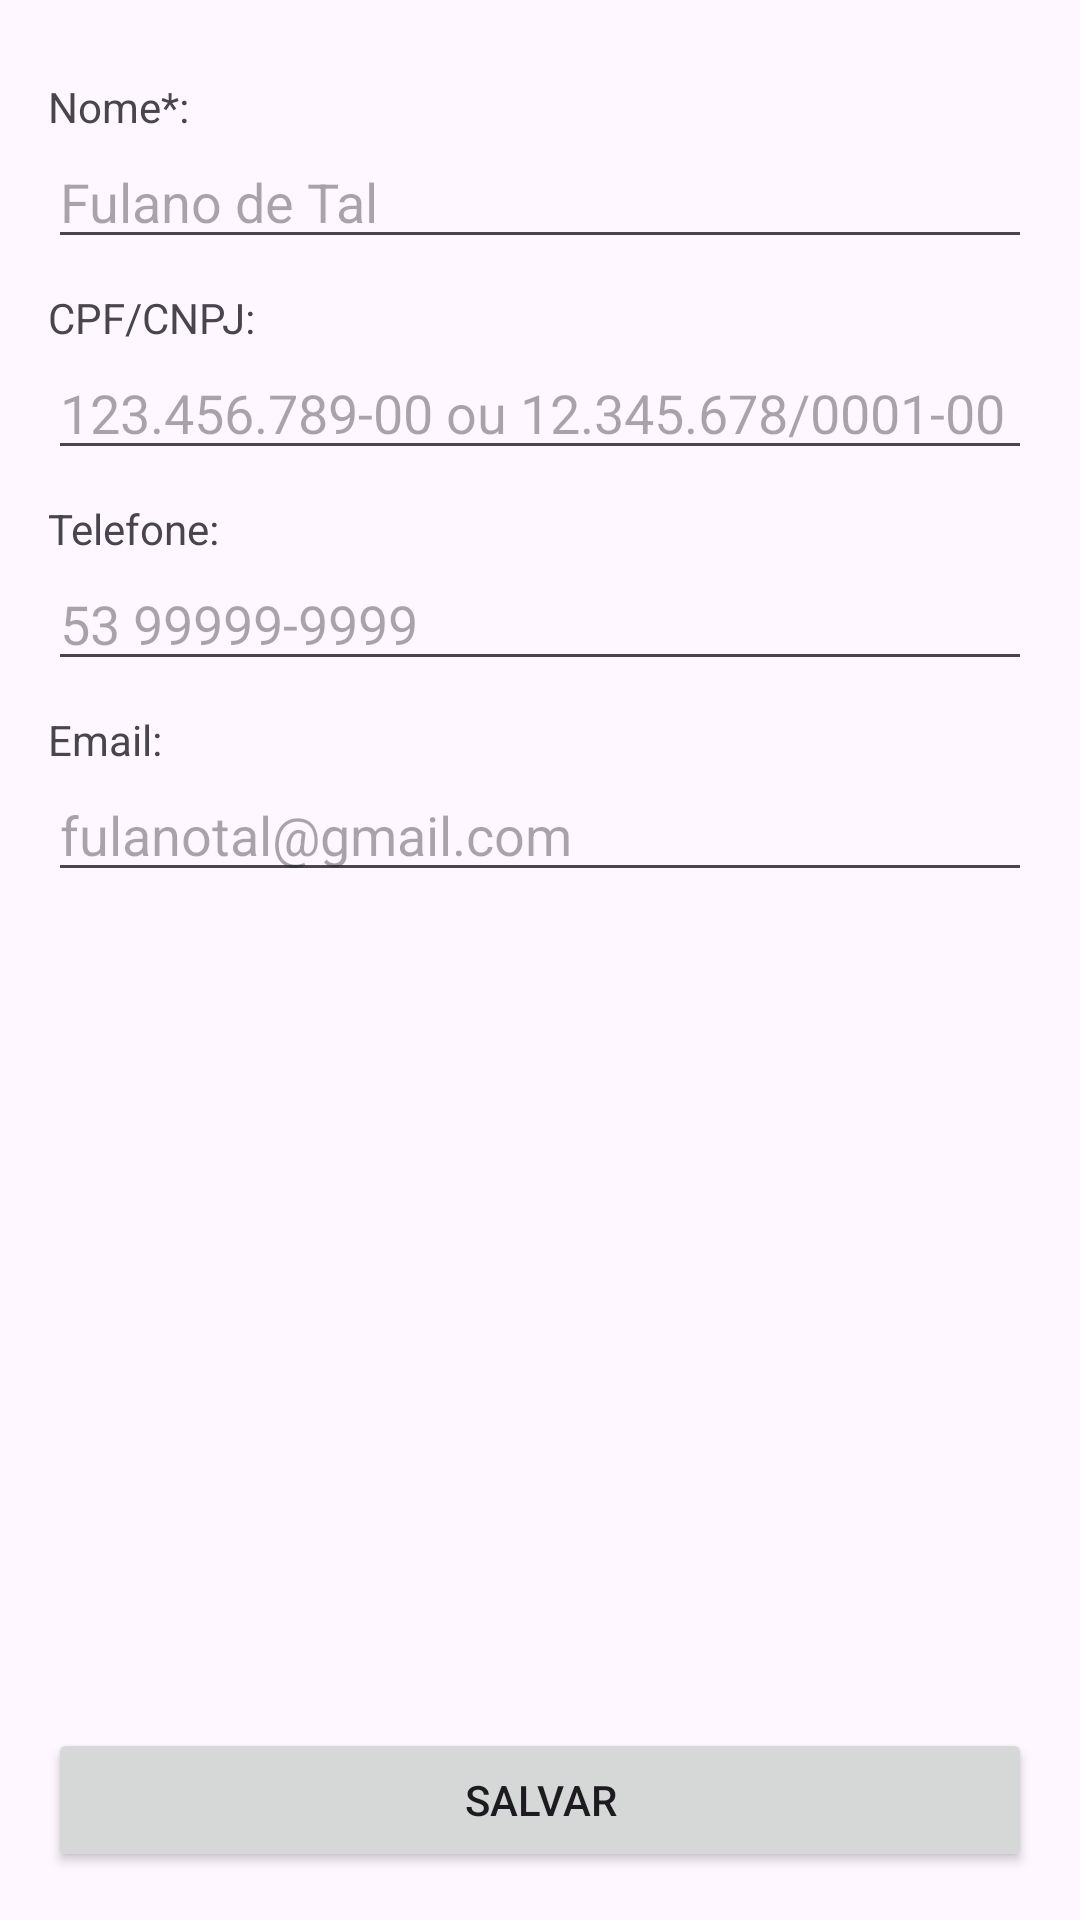

Produce the Android XML layout that renders to this screen, including the resource entries it uses.
<!-- AndroidManifest.xml: application theme Theme.Pdv -->
<!-- res/layout/fragment_cliente_form.xml -->
<?xml version="1.0" encoding="utf-8"?>
<ScrollView xmlns:android="http://schemas.android.com/apk/res/android"
    android:layout_width="match_parent"
    android:layout_height="match_parent"
    android:padding="16dp"
    android:fillViewport="true">

    <LinearLayout
        android:layout_width="match_parent"
        android:layout_height="match_parent"
        android:orientation="vertical">

        <TextView
            android:layout_width="match_parent"
            android:layout_height="wrap_content"
            android:layout_marginTop="10dp"
            android:text="Nome*:" />

        <EditText
            android:id="@+id/nome"
            android:layout_width="match_parent"
            android:layout_height="wrap_content"
            android:hint="Fulano de Tal"
            android:inputType="textPersonName" />

        <TextView
            android:layout_width="match_parent"
            android:layout_height="wrap_content"
            android:layout_marginTop="10dp"
            android:text="CPF/CNPJ:" />

        <EditText
            android:id="@+id/cpfcnpj"
            android:layout_width="match_parent"
            android:layout_height="wrap_content"
            android:hint="123.456.789-00 ou 12.345.678/0001-00"
            android:inputType="text" />

        <TextView
            android:layout_width="match_parent"
            android:layout_height="wrap_content"
            android:layout_marginTop="10dp"
            android:text="Telefone:" />

        <EditText
            android:id="@+id/telefone"
            android:layout_width="match_parent"
            android:layout_height="wrap_content"
            android:hint="53 99999-9999"
            android:inputType="number" />

        <TextView
            android:layout_width="match_parent"
            android:layout_height="wrap_content"
            android:layout_marginTop="10dp"
            android:text="Email:" />

        <EditText
            android:id="@+id/email"
            android:layout_width="match_parent"
            android:layout_height="wrap_content"
            android:hint="fulanotal@gmail.com"
            android:inputType="textEmailAddress" />

        <View
            android:layout_width="match_parent"
            android:layout_height="0dp"
            android:layout_weight="1" />

        <Button
            android:id="@+id/salvar"
            android:layout_width="match_parent"
            android:layout_height="wrap_content"
            android:layout_marginTop="16dp"
            android:text="Salvar" />

        <Button
            android:id="@+id/ativar"
            android:layout_width="match_parent"
            android:layout_height="wrap_content"
            android:layout_marginTop="8dp"
            android:text="Desativar"
            android:visibility="gone" />

    </LinearLayout>
</ScrollView>
<!-- resources referenced by this layout -->
<resources>
  <style name="Theme.Pdv" parent="Base.Theme.Pdv">
          <item name="windowActionBar">false</item>
          <item name="windowNoTitle">true</item>
      </style>
  <style name="Base.Theme.Pdv" parent="Theme.Material3.DayNight">
          
          <item name="colorPrimary">@color/botao_fundo</item>
  
      </style>
  <color name="botao_fundo">#FF9900</color>
</resources>
